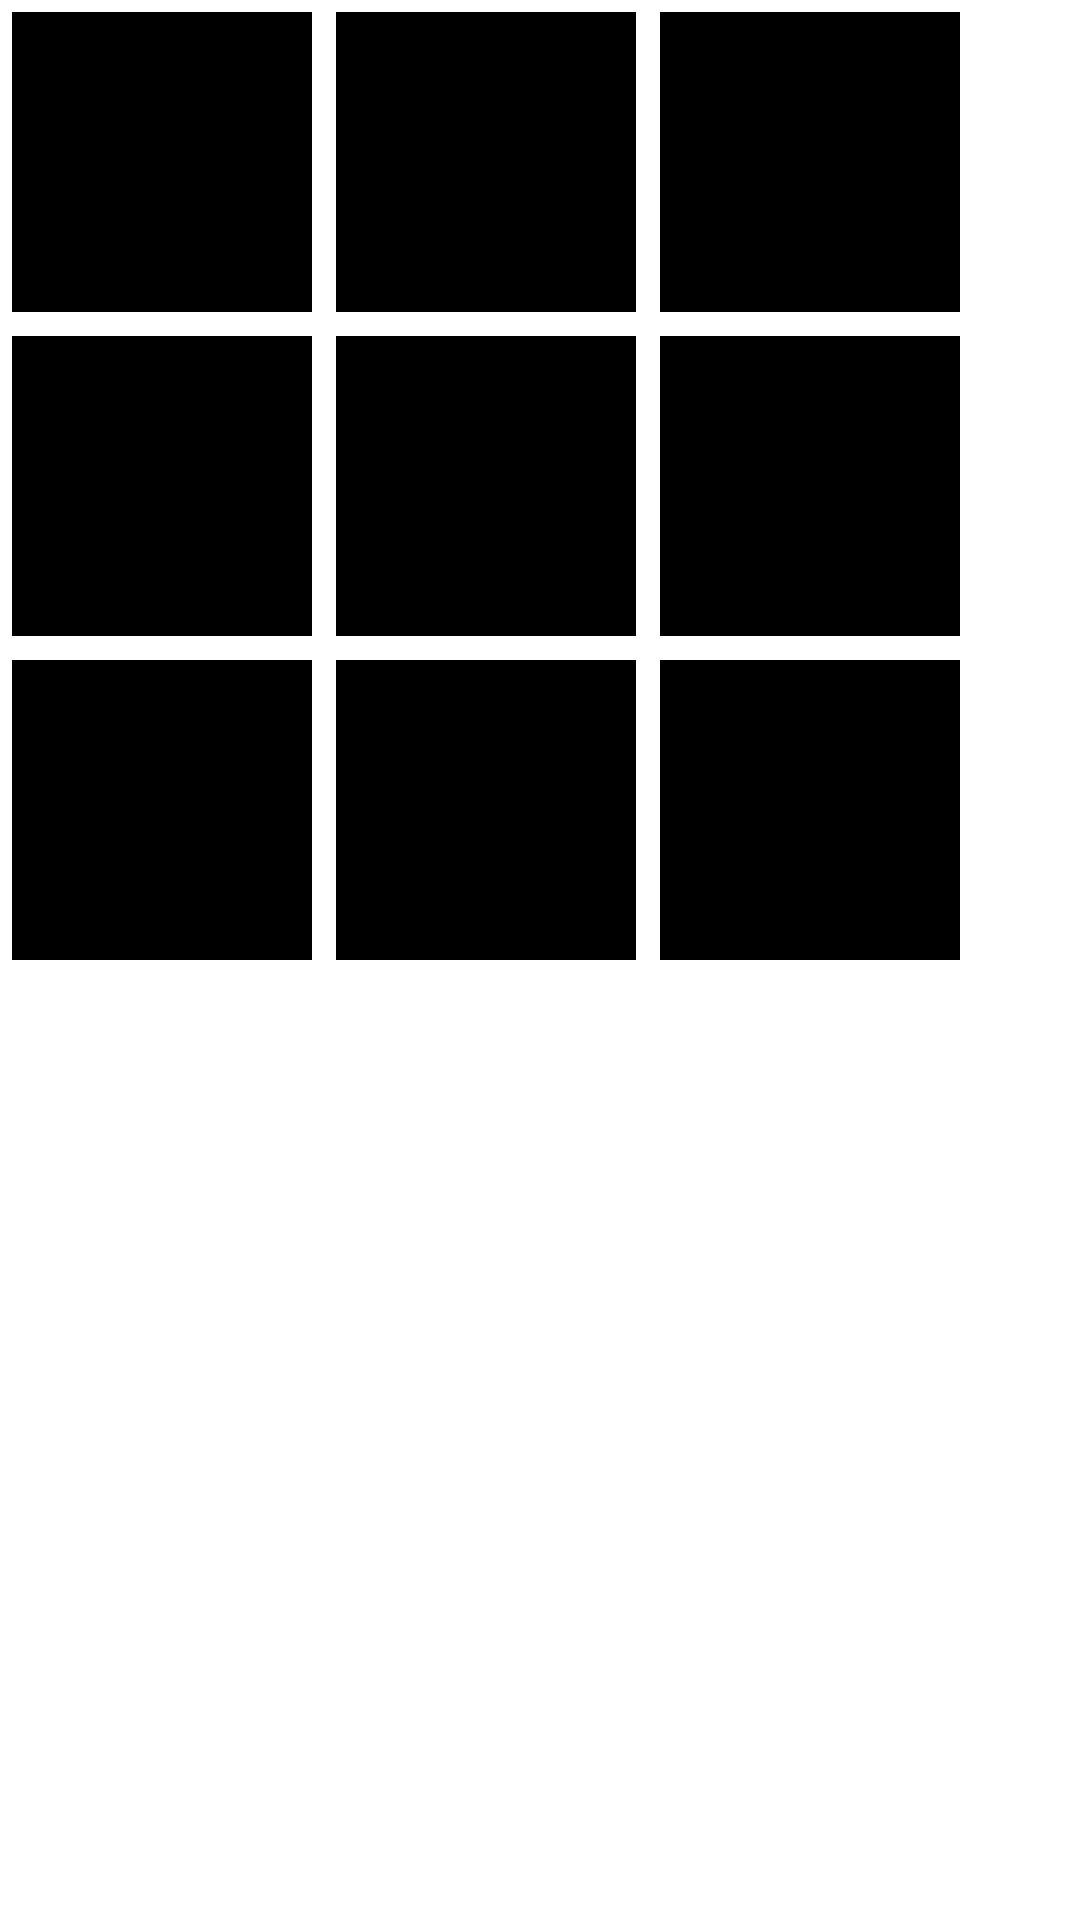

Produce the Android XML layout that renders to this screen, including the resource entries it uses.
<!-- AndroidManifest.xml: application theme Theme.BrainTear -->
<!-- res/layout/tictactoe_board.xml -->
<?xml version="1.0" encoding="utf-8"?>
<GridLayout xmlns:android="http://schemas.android.com/apk/res/android"
    android:layout_width="wrap_content"
    android:layout_height="wrap_content"
    android:id="@+id/tictactoe_grid"
    android:background="#ffffff"
    android:gravity="center"
    android:columnCount="3"
    android:rowCount="3"
    android:layout_columnWeight="1"
    android:layout_rowWeight="1"
    android:layout_gravity="center"
    android:useDefaultMargins="true">

    <ImageButton
        android:layout_column="0"
        android:layout_row="0"
        android:id="@+id/block_1"
        android:minWidth="100dp"
        android:minHeight="100dp"
        android:background="@color/black"
        android:scaleType="fitXY"
        android:contentDescription="@string/block_1" />
    <ImageButton
        android:layout_column="0"
        android:layout_row="1"
        android:id="@+id/block_4"
        android:minWidth="100dp"
        android:minHeight="100dp"
        android:background="@color/black"
        android:contentDescription="@string/block_4"/>
    <ImageButton
        android:layout_column="0"
        android:layout_row="2"
        android:id="@+id/block_7"
        android:minWidth="100dp"
        android:minHeight="100dp"
        android:background="@color/black"
        android:contentDescription="@string/block_7"/>
    <ImageButton
        android:layout_column="1"
        android:layout_row="0"
        android:id="@+id/block_2"
        android:minWidth="100dp"
        android:minHeight="100dp"
        android:background="@color/black"
        android:contentDescription="@string/block_2"/>
    <ImageButton
        android:layout_column="1"
        android:layout_row="1"
        android:id="@+id/block_5"
        android:minWidth="100dp"
        android:minHeight="100dp"
        android:background="@color/black"
        android:contentDescription="@string/block_5"/>
    <ImageButton
        android:layout_column="1"
        android:layout_row="2"
        android:id="@+id/block_8"
        android:minWidth="100dp"
        android:minHeight="100dp"
        android:background="@color/black"
        android:src="@drawable/icons8x"
        android:contentDescription="@string/block_8"/>
    <ImageButton
        android:layout_column="2"
        android:layout_row="0"
        android:id="@+id/block_3"
        android:minWidth="100dp"
        android:minHeight="100dp"
        android:background="@color/black"
        android:contentDescription="@string/block_3"/>
    <ImageButton
        android:layout_column="2"
        android:layout_row="1"
        android:id="@+id/block_6"
        android:minWidth="100dp"
        android:minHeight="100dp"
        android:background="@color/black"
        android:contentDescription="@string/block_6"/>
    <ImageButton
        android:layout_column="2"
        android:layout_row="2"
        android:id="@+id/block_9"
        android:minWidth="100dp"
        android:minHeight="100dp"
        android:background="@color/black"
        android:contentDescription="@string/block_9"/>
</GridLayout>
<!-- resources referenced by this layout -->
<resources>
  <string name="block_1">block_1</string>
  <string name="block_2">block_2</string>
  <string name="block_3">block_3</string>
  <string name="block_4">block_4</string>
  <string name="block_5">block_5</string>
  <string name="block_6">block_6</string>
  <string name="block_7">block_7</string>
  <string name="block_8">block_8</string>
  <string name="block_9">block_9</string>
  <style name="Theme.BrainTear" parent="Theme.MaterialComponents.DayNight.DarkActionBar">
          
          <item name="colorPrimary">@color/purple_500</item>
          <item name="colorPrimaryVariant">@color/purple_700</item>
          <item name="colorOnPrimary">@color/white</item>
          
          <item name="colorSecondary">@color/teal_200</item>
          <item name="colorSecondaryVariant">@color/teal_700</item>
          <item name="colorOnSecondary">@color/black</item>
          
          <item name="android:statusBarColor" tools:targetApi="l">?attr/colorPrimaryVariant</item>
          
      </style>
  <!-- not gathered from this repository: default colours our renderer supplied (Android Studio template values) -->
  <color name="purple_500">#FF6200EE</color>
  <color name="purple_700">#FF3700B3</color>
  <color name="teal_200">#FF03DAC5</color>
  <color name="teal_700">#FF018786</color>
  <color name="black">#FF000000</color>
  <color name="white">#FFFFFFFF</color>
</resources>
